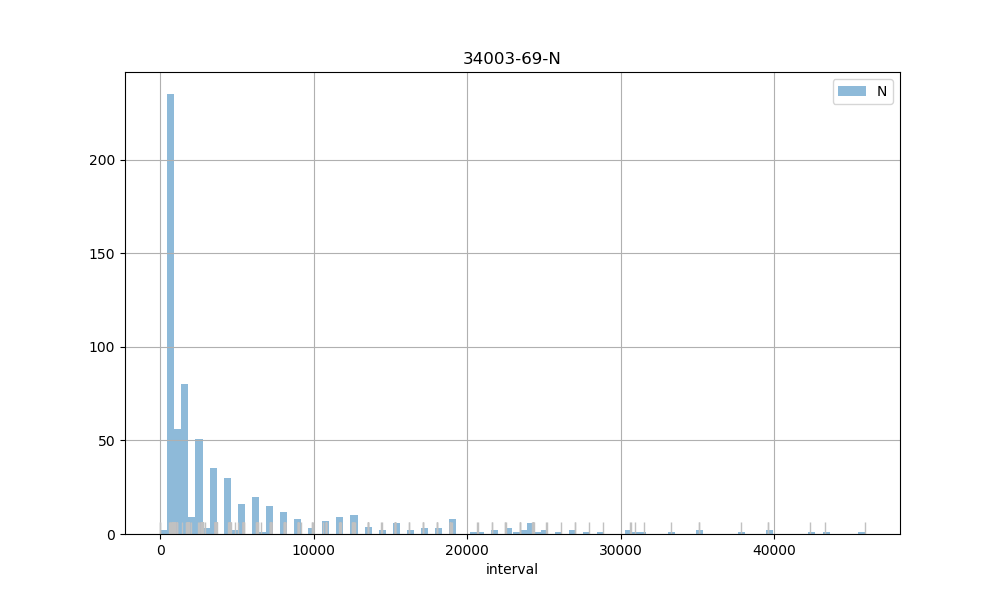

The file beside this chart, header and first rows:
count, 669.00
mean, 4766
std, 7123
min, 2.00
25%, 900
50%, 1800
75%, 4629
max, 45893
